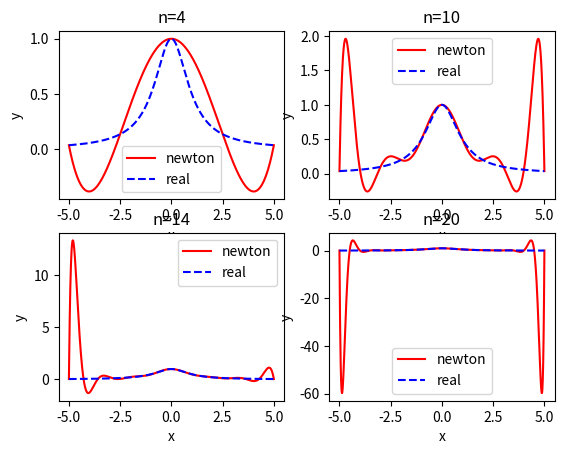
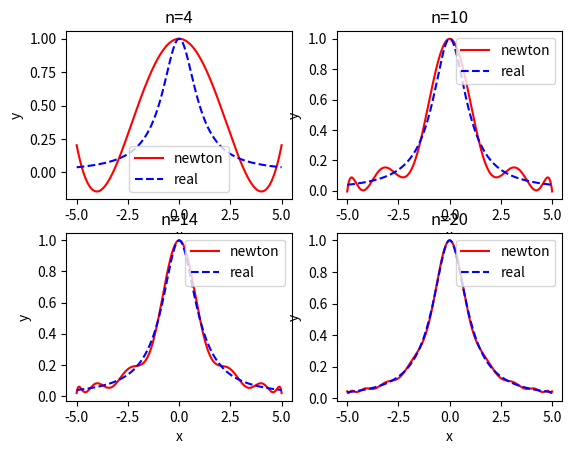

The matplotlib source for these figures, in order:
#!/usr/bin/env python3
# -*- coding: utf-8 -*-
"""
Created on Wed Nov 18 22:09:42 2020

[redacted]

[redacted]
"""

import numpy
import math
import matplotlib.pyplot as plt


def newton(x,y,xx):
    """
    Newton interpolation

    Parameters
    ----------
    x : ndarray shape:(n)
        x of data points
    y : ndarray shape:(n)
        y of data points
    xx : ndarray shape:(k)
        x of target points

    Returns
    -------
    yy : ndarray shape:(k)
        y of target points

    """
    n=len(x)
    Df=numpy.zeros((n,n))
    Df[:,0]=y
    for k in range(1,n):
        for j in range(k,n):
            Df[(j,k)]=(Df[(j-1,k-1)]-Df[(j,k-1)])/(x[j-k]-x[j])
    yy=numpy.zeros(len(xx))
    products=[]
    products.append(numpy.zeros(len(xx))+1)
    for k in range(1,n):
        products.append(products[k-1]*(xx-x[k-1]))
    products=numpy.array(products)
    for k in range(0,n):
        yy+=products[k,:]*Df[k,k]
    return yy


if __name__=="__main__":
    N=numpy.array([4,10,14,20])
    xx=numpy.linspace(-5,5,1000)
    realy=1/(1+xx**2)
    #use equidistant nodes to interpolate
    k=1
    for n in N:
        step=10/n
        x=numpy.arange(-5,5+step,step)
        y=1/(1+x**2)
        yy=newton(x,y,xx)
        plt.figure(1)
        plt.subplot(2,2,k)
        k=k+1
        plt.plot(xx,yy,"r",label="newton")
        plt.plot(xx,realy,"b--",label="real")
        plt.xlabel("x")
        plt.ylabel("y")
        plt.legend()
        plt.title("n="+str(n))
    #use Chebychev points to interpolate
    k=1
    for n in N:
        temp=numpy.array([math.pi/2*(2*i+1)/(n+1) for i in range(0,n+1)])
        z=numpy.cos(temp)
        x=10/2*z
        y=1/(1+x**2)
        yy=newton(x,y,xx)
        plt.figure(2)
        plt.subplot(2,2,k)
        k=k+1
        plt.plot(xx,yy,"r",label="newton")
        plt.plot(xx,realy,"b--",label="real")
        plt.xlabel("x")
        plt.ylabel("y")
        plt.legend()
        plt.title("n="+str(n))
        